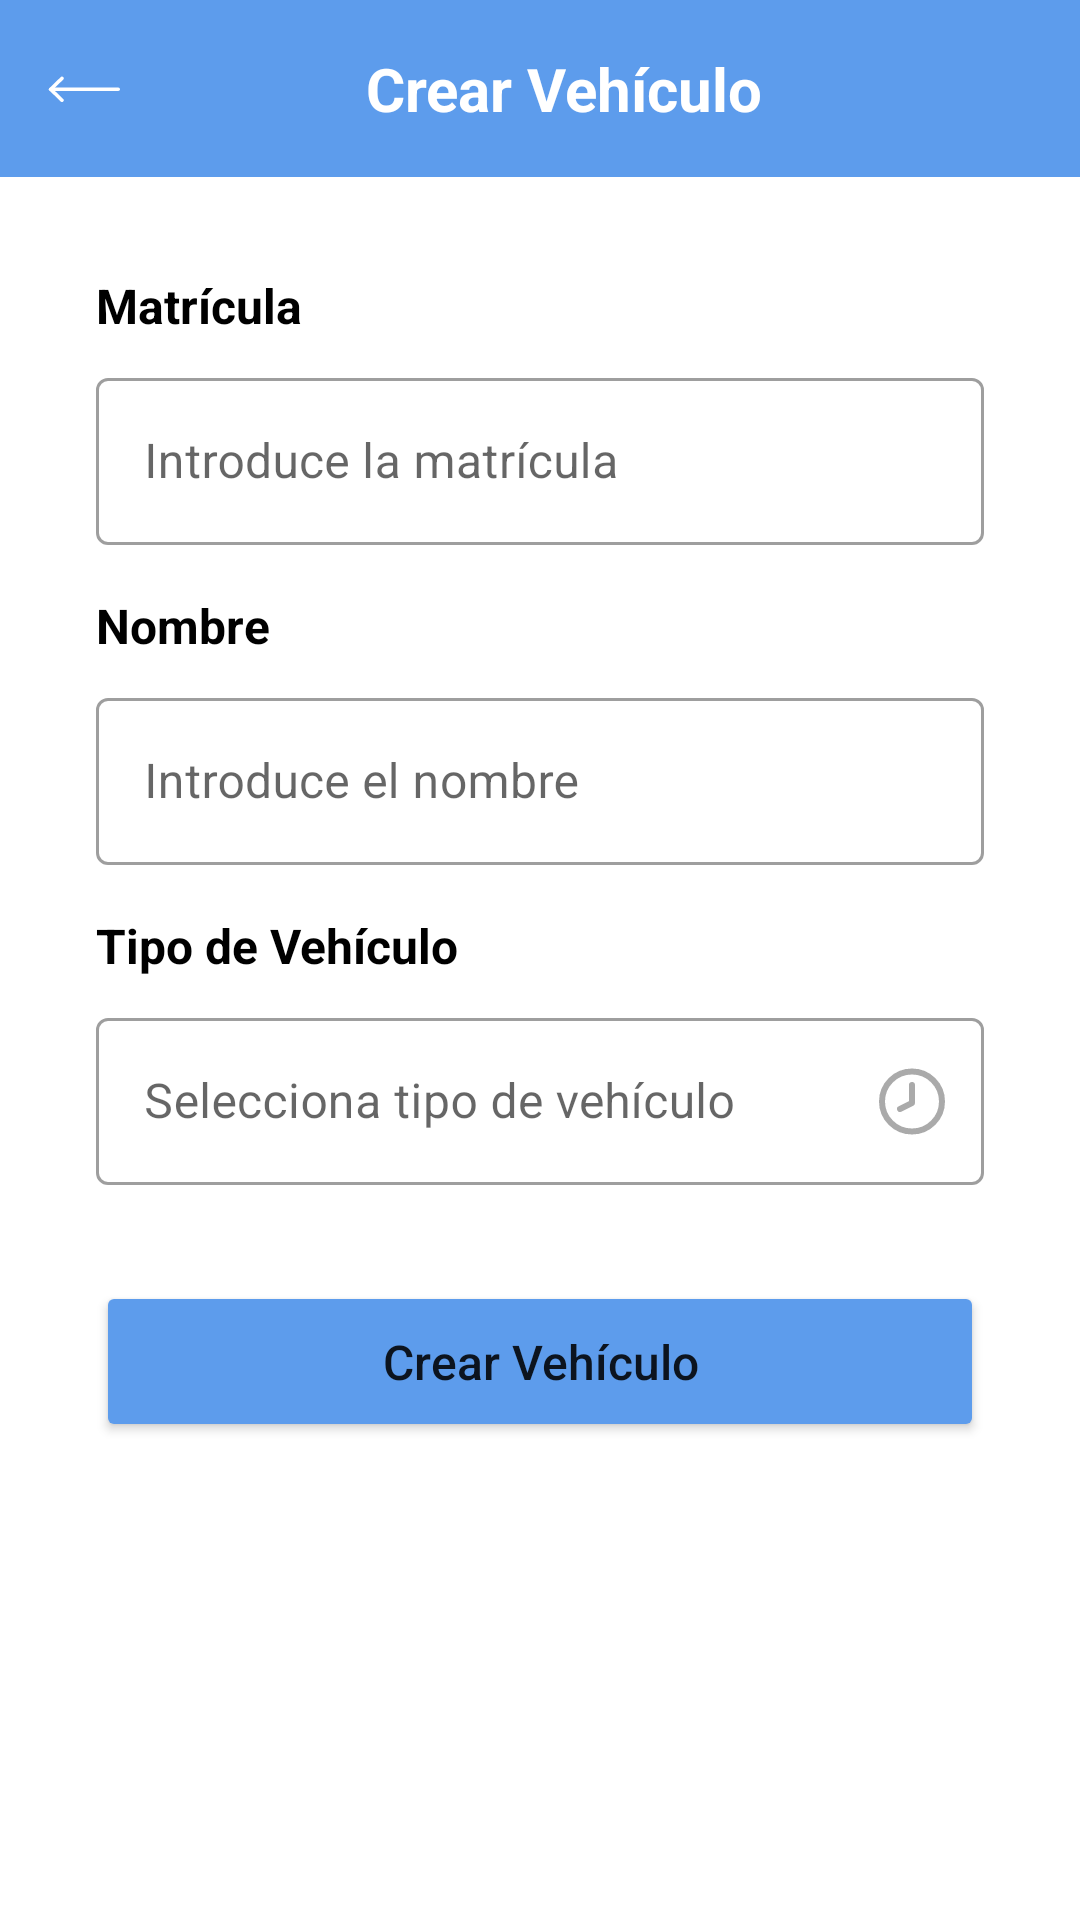

Produce the Android XML layout that renders to this screen, including the resource entries it uses.
<!-- AndroidManifest.xml: application theme Theme.ParkingLKS -->
<!-- res/layout/fragment_nuevo_vehiculo.xml -->
<?xml version="1.0" encoding="utf-8"?>
<androidx.constraintlayout.widget.ConstraintLayout xmlns:android="http://schemas.android.com/apk/res/android"
    xmlns:app="http://schemas.android.com/apk/res-auto"
    xmlns:tools="http://schemas.android.com/tools"
    android:layout_width="match_parent"
    android:layout_height="match_parent"
    android:background="@color/white"
    tools:context=".view.fragment.NuevoVehiculoFragment">

    
    <LinearLayout
        android:id="@+id/headerLayout"
        android:layout_width="match_parent"
        android:layout_height="wrap_content"
        android:background="#5D9CEC"
        android:gravity="center_vertical"
        android:orientation="horizontal"
        android:padding="16dp"
        app:layout_constraintTop_toTopOf="parent"
        app:layout_constraintStart_toStartOf="parent"
        app:layout_constraintEnd_toEndOf="parent">

        <ImageView
            android:id="@+id/backButton"
            android:layout_width="24dp"
            android:layout_height="24dp"
            android:layout_marginEnd="16dp"
            android:src="@drawable/ic_arrow_back"
            android:contentDescription="Volver"
            app:tint="@color/white" />

        <TextView
            android:layout_width="0dp"
            android:layout_height="wrap_content"
            android:layout_weight="1"
            android:text="Crear Vehículo"
            android:textColor="@color/white"
            android:textSize="20sp"
            android:textStyle="bold"
            android:gravity="center" />

        <View
            android:layout_width="24dp"
            android:layout_height="24dp" />
    </LinearLayout>

    
    <ScrollView
        android:layout_width="match_parent"
        android:layout_height="0dp"
        android:fillViewport="true"
        app:layout_constraintTop_toBottomOf="@id/headerLayout"
        app:layout_constraintBottom_toBottomOf="parent"
        app:layout_constraintStart_toStartOf="parent"
        app:layout_constraintEnd_toEndOf="parent">

        <androidx.constraintlayout.widget.ConstraintLayout
            android:layout_width="match_parent"
            android:layout_height="wrap_content"
            android:padding="32dp">

            
            <TextView
                android:id="@+id/labelMatricula"
                android:layout_width="0dp"
                android:layout_height="wrap_content"
                android:text="Matrícula"
                android:textColor="@color/black"
                android:textSize="16sp"
                android:textStyle="bold"
                app:layout_constraintTop_toTopOf="parent"
                app:layout_constraintStart_toStartOf="parent"
                app:layout_constraintEnd_toEndOf="parent"/>

            <com.google.android.material.textfield.TextInputLayout
                android:id="@+id/tilMatricula"
                style="@style/Widget.MaterialComponents.TextInputLayout.OutlinedBox"
                android:layout_width="0dp"
                android:layout_height="wrap_content"
                android:layout_marginTop="8dp"
                app:layout_constraintTop_toBottomOf="@id/labelMatricula"
                app:layout_constraintStart_toStartOf="parent"
                app:layout_constraintEnd_toEndOf="parent">

                <com.google.android.material.textfield.TextInputEditText
                    android:id="@+id/matriculaEditText"
                    android:layout_width="match_parent"
                    android:layout_height="wrap_content"
                    android:hint="Introduce la matrícula"
                    android:textColor="@color/black"
                    android:textColorHint="@color/gray"/>
            </com.google.android.material.textfield.TextInputLayout>

            
            <TextView
                android:id="@+id/labelNombre"
                android:layout_width="0dp"
                android:layout_height="wrap_content"
                android:text="Nombre"
                android:textColor="@color/black"
                android:textSize="16sp"
                android:textStyle="bold"
                android:layout_marginTop="16dp"
                app:layout_constraintTop_toBottomOf="@id/tilMatricula"
                app:layout_constraintStart_toStartOf="parent"
                app:layout_constraintEnd_toEndOf="parent"/>

            <com.google.android.material.textfield.TextInputLayout
                android:id="@+id/tilNombre"
                style="@style/Widget.MaterialComponents.TextInputLayout.OutlinedBox"
                android:layout_width="0dp"
                android:layout_height="wrap_content"
                android:layout_marginTop="8dp"
                app:layout_constraintTop_toBottomOf="@id/labelNombre"
                app:layout_constraintStart_toStartOf="parent"
                app:layout_constraintEnd_toEndOf="parent">

                <com.google.android.material.textfield.TextInputEditText
                    android:id="@+id/nombreEditText"
                    android:layout_width="match_parent"
                    android:layout_height="wrap_content"
                    android:hint="Introduce el nombre"
                    android:textColor="@color/black"
                    android:textColorHint="@color/gray"/>
            </com.google.android.material.textfield.TextInputLayout>

            
            <TextView
                android:id="@+id/labelTipoVehiculo"
                android:layout_width="0dp"
                android:layout_height="wrap_content"
                android:text="Tipo de Vehículo"
                android:textColor="@color/black"
                android:textSize="16sp"
                android:textStyle="bold"
                android:layout_marginTop="16dp"
                app:layout_constraintTop_toBottomOf="@id/tilNombre"
                app:layout_constraintStart_toStartOf="parent"
                app:layout_constraintEnd_toEndOf="parent"/>

            <com.google.android.material.textfield.TextInputLayout
                android:id="@+id/tilVehiculo"
                style="@style/Widget.MaterialComponents.TextInputLayout.OutlinedBox"
                android:layout_width="0dp"
                android:layout_height="wrap_content"
                android:layout_marginTop="8dp"
                app:endIconDrawable="@drawable/ic_clock"
                app:endIconMode="custom"
                app:layout_constraintTop_toBottomOf="@id/labelTipoVehiculo"
                app:layout_constraintStart_toStartOf="parent"
                app:layout_constraintEnd_toEndOf="parent">

                <com.google.android.material.textfield.TextInputEditText
                    android:id="@+id/vehiculoText"
                    android:layout_width="match_parent"
                    android:layout_height="wrap_content"
                    android:hint="Selecciona tipo de vehículo"
                    android:focusable="false"
                    android:clickable="true"
                    android:inputType="none"
                    android:textColor="@color/black"
                    android:textColorHint="@color/gray" />
            </com.google.android.material.textfield.TextInputLayout>

            
            <TextView
                android:id="@+id/errorText"
                android:layout_width="wrap_content"
                android:layout_height="wrap_content"
                android:text="Credenciales incorrectos"
                android:textColor="@android:color/holo_red_dark"
                android:visibility="gone"
                android:textSize="14sp"
                android:layout_marginTop="4dp"
                android:layout_marginEnd="8dp"
                app:layout_constraintTop_toBottomOf="@id/tilVehiculo"
                app:layout_constraintEnd_toEndOf="@id/tilVehiculo" />

            
            <Button
                android:id="@+id/crearVehiculoButton"
                android:layout_width="0dp"
                android:layout_height="wrap_content"
                android:text="Crear Vehículo"
                android:textSize="16sp"
                android:textAllCaps="false"
                android:layout_marginTop="32dp"
                android:padding="16dp"
                android:backgroundTint="#5D9CEC"
                app:cornerRadius="8dp"
                app:layout_constraintTop_toBottomOf="@id/errorText"
                app:layout_constraintStart_toStartOf="parent"
                app:layout_constraintEnd_toEndOf="parent" />

        </androidx.constraintlayout.widget.ConstraintLayout>
    </ScrollView>

</androidx.constraintlayout.widget.ConstraintLayout>
<!-- resources referenced by this layout -->
<resources>
  <color name="black">#FF000000</color>
  <color name="gray">#B5635C5C</color>
  <color name="white">#FFFFFFFF</color>
  <!-- drawable ic_arrow_back (drawable) -->
  <vector xmlns:android="http://schemas.android.com/apk/res/android"
      android:width="20dp"
      android:height="8dp"
      android:viewportWidth="20"
      android:viewportHeight="8">
    <path
        android:strokeWidth="1"
        android:pathData="M19.5,4.375L0.75,4.375"
        android:strokeLineJoin="round"
        android:fillColor="#00000000"
        android:strokeColor="#ffffff"
        android:strokeLineCap="round"/>
    <path
        android:strokeWidth="1"
        android:pathData="M3.875,1.25L0.75,4.375L3.875,7.5"
        android:strokeLineJoin="round"
        android:fillColor="#00000000"
        android:strokeColor="#ffffff"
        android:strokeLineCap="round"/>
  </vector>
  <!-- drawable ic_clock (drawable) -->
  <vector xmlns:android="http://schemas.android.com/apk/res/android"
      android:width="24dp"
      android:height="25dp"
      android:viewportWidth="24"
      android:viewportHeight="25">
    <path
        android:pathData="M12,22.5C17.523,22.5 22,18.023 22,12.5C22,6.977 17.523,2.5 12,2.5C6.477,2.5 2,6.977 2,12.5C2,18.023 6.477,22.5 12,22.5Z"
        android:strokeAlpha="0.56"
        android:strokeLineJoin="round"
        android:strokeWidth="2"
        android:fillColor="#00000000"
        android:strokeColor="#000000"
        android:fillAlpha="0.56"
        android:strokeLineCap="round"/>
    <path
        android:pathData="M12,7V13L8,15"
        android:strokeAlpha="0.56"
        android:strokeLineJoin="round"
        android:strokeWidth="2"
        android:fillColor="#00000000"
        android:strokeColor="#000000"
        android:fillAlpha="0.56"
        android:strokeLineCap="round"/>
  </vector>
  <style name="Theme.ParkingLKS" parent="Theme.MaterialComponents.DayNight.NoActionBar">
          
          <item name="colorPrimary">@color/blueMain</item>
          <item name="colorPrimaryVariant">@color/blueMain</item>
          <item name="colorOnPrimary">@color/white</item>
          
          <item name="colorSecondary">@color/teal_200</item>
          <item name="colorSecondaryVariant">@color/teal_700</item>
          <item name="colorOnSecondary">@color/black</item>
          
          <item name="android:statusBarColor" tools:targetApi="l">?attr/colorPrimaryVariant</item>
          
          <item name="android:textColorHint">@color/orangeDark</item>
      </style>
  <color name="blueMain">#5D9CEC</color>
  <color name="teal_200">#FF03DAC5</color>
  <color name="teal_700">#FF018786</color>
  <color name="orangeDark">#B13102</color>
</resources>
